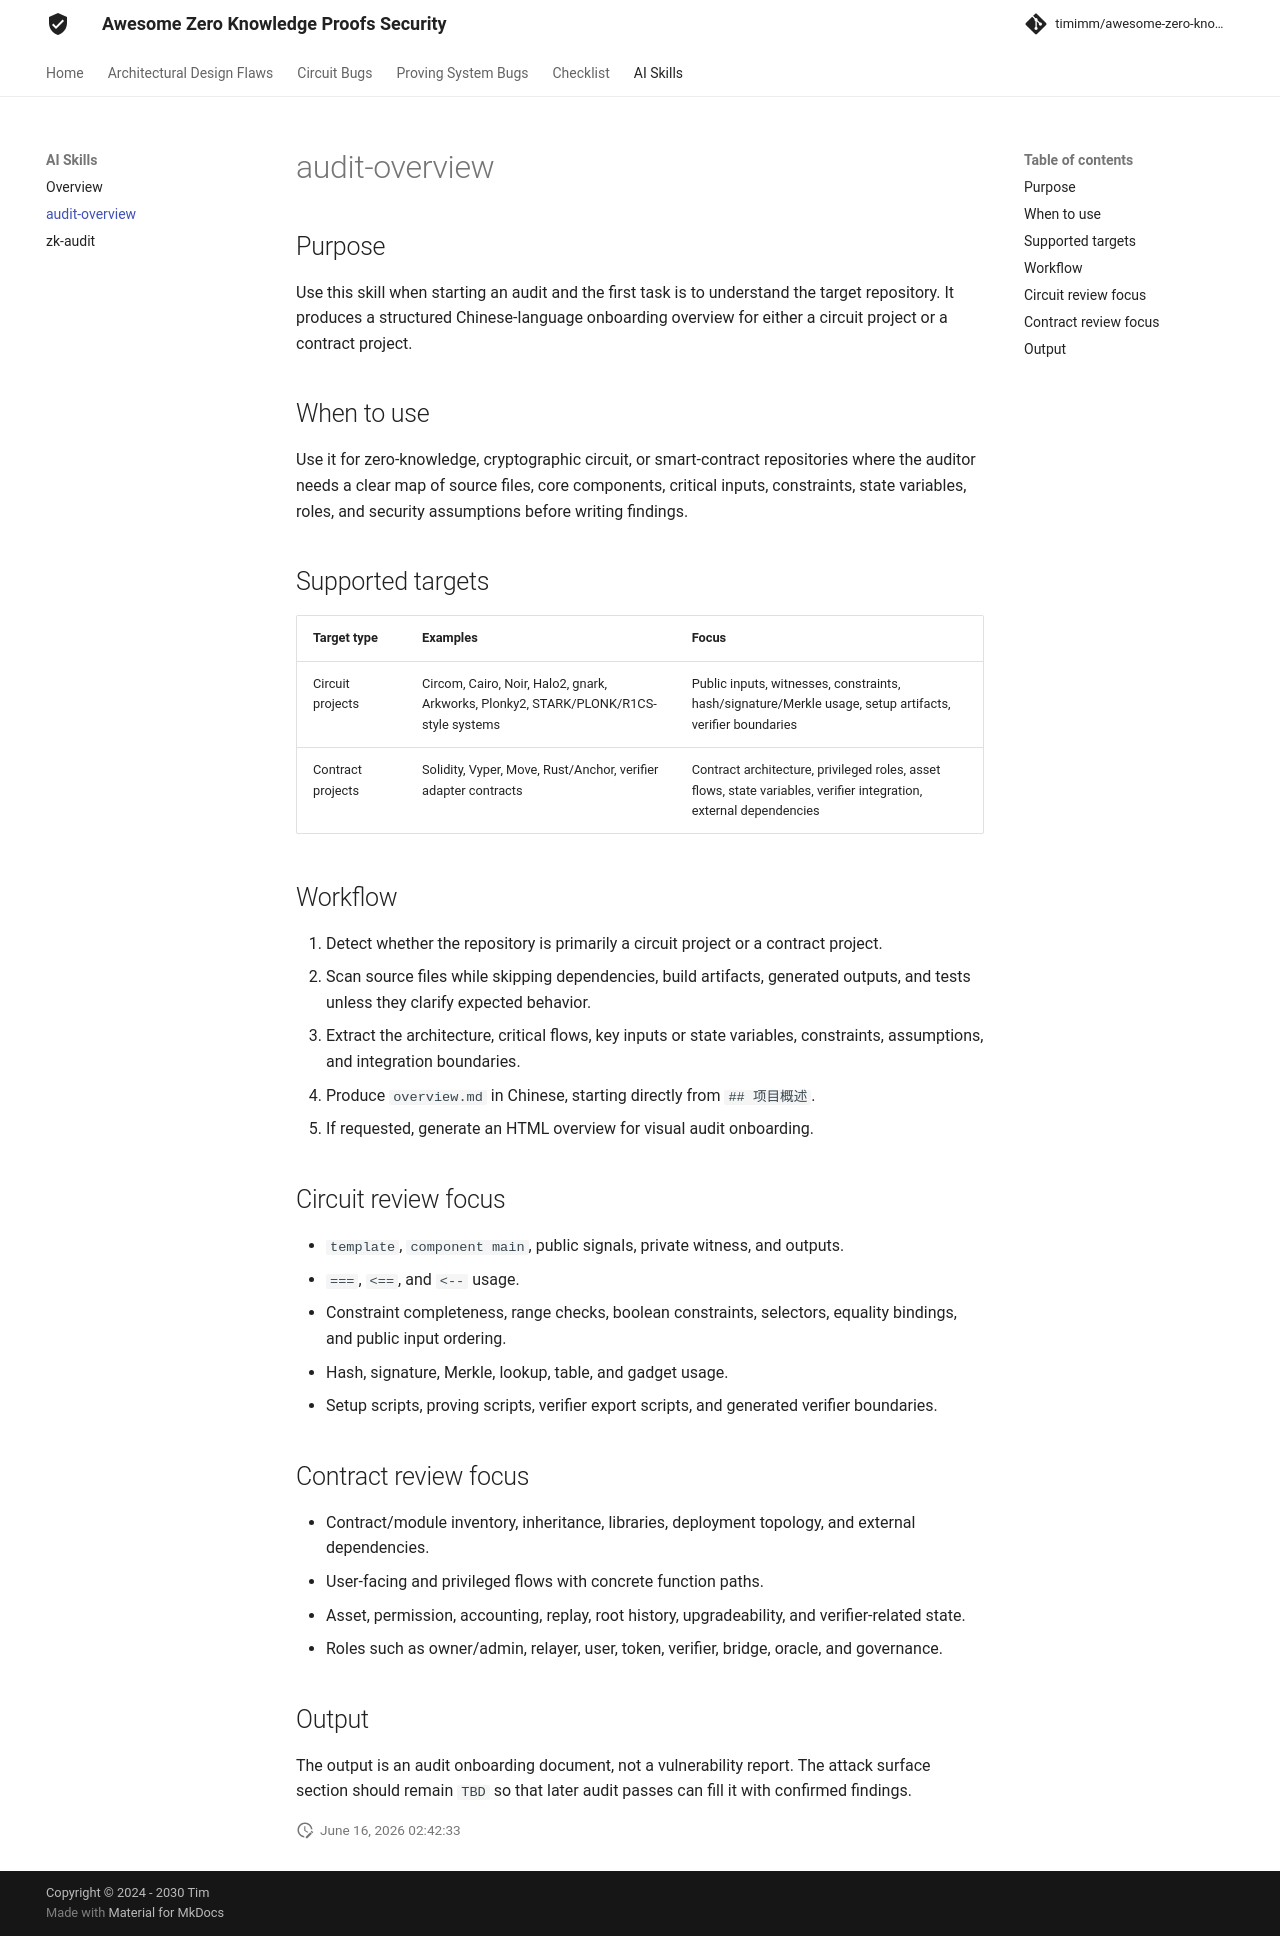

repository: timimm/awesome-zero-knowledge-proofs-security · page: AI Skills/audit-overview/index.html · generator: mkdocs

# audit-overview

## Purpose

Use this skill when starting an audit and the first task is to understand the target repository. It produces a structured Chinese-language onboarding overview for either a circuit project or a contract project.

## When to use

Use it for zero-knowledge, cryptographic circuit, or smart-contract repositories where the auditor needs a clear map of source files, core components, critical inputs, constraints, state variables, roles, and security assumptions before writing findings.

## Supported targets

| Target type | Examples | Focus |
|---|---|---|
| Circuit projects | Circom, Cairo, Noir, Halo2, gnark, Arkworks, Plonky2, STARK/PLONK/R1CS-style systems | Public inputs, witnesses, constraints, hash/signature/Merkle usage, setup artifacts, verifier boundaries |
| Contract projects | Solidity, Vyper, Move, Rust/Anchor, verifier adapter contracts | Contract architecture, privileged roles, asset flows, state variables, verifier integration, external dependencies |

## Workflow

1. Detect whether the repository is primarily a circuit project or a contract project.
2. Scan source files while skipping dependencies, build artifacts, generated outputs, and tests unless they clarify expected behavior.
3. Extract the architecture, critical flows, key inputs or state variables, constraints, assumptions, and integration boundaries.
4. Produce `overview.md` in Chinese, starting directly from `## 项目概述`.
5. If requested, generate an HTML overview for visual audit onboarding.

## Circuit review focus

- `template`, `component main`, public signals, private witness, and outputs.
- `===`, `<==`, and `<--` usage.
- Constraint completeness, range checks, boolean constraints, selectors, equality bindings, and public input ordering.
- Hash, signature, Merkle, lookup, table, and gadget usage.
- Setup scripts, proving scripts, verifier export scripts, and generated verifier boundaries.

## Contract review focus

- Contract/module inventory, inheritance, libraries, deployment topology, and external dependencies.
- User-facing and privileged flows with concrete function paths.
- Asset, permission, accounting, replay, root history, upgradeability, and verifier-related state.
- Roles such as owner/admin, relayer, user, token, verifier, bridge, oracle, and governance.

## Output

The output is an audit onboarding document, not a vulnerability report. The attack surface section should remain `TBD` so that later audit passes can fill it with confirmed findings.
